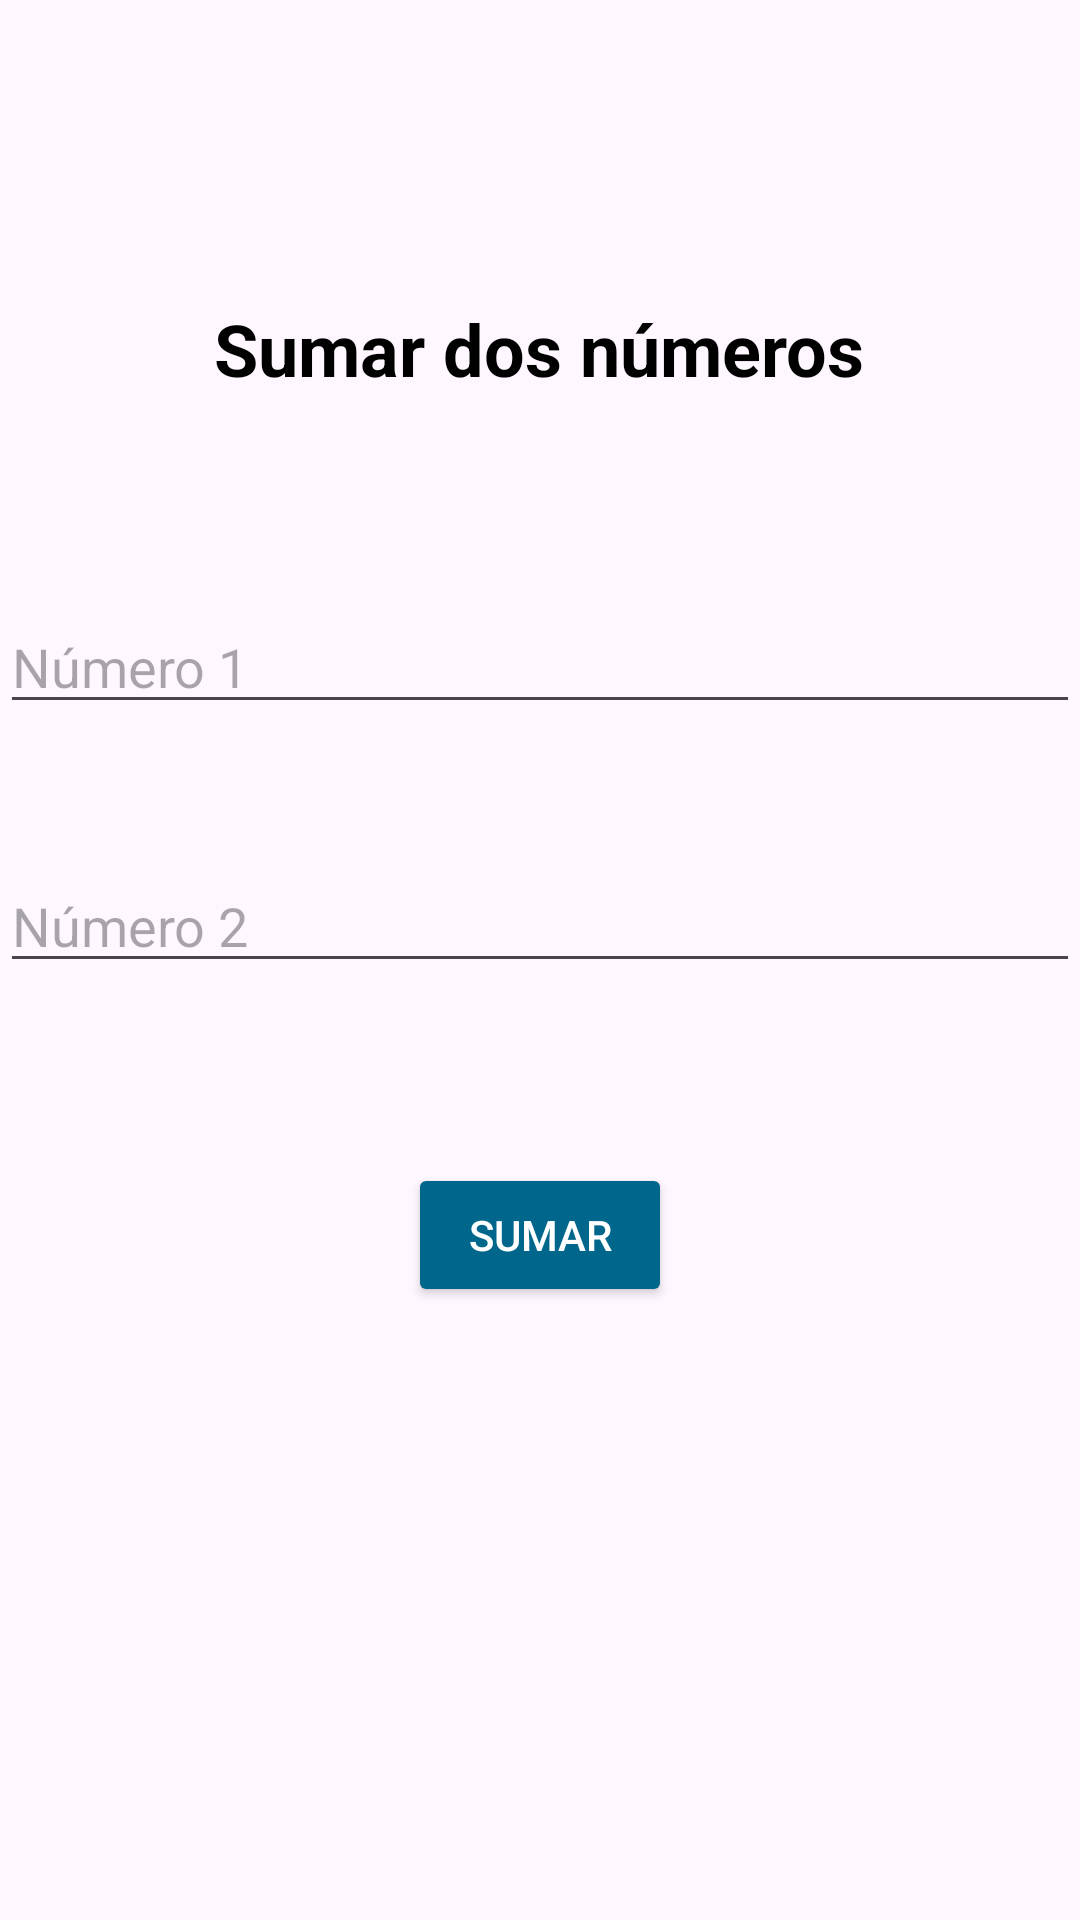

Produce the Android XML layout that renders to this screen, including the resource entries it uses.
<!-- AndroidManifest.xml: application theme Theme.Sumardosnumexam -->
<!-- res/layout/activity_calcular.xml -->
<?xml version="1.0" encoding="utf-8"?>
<androidx.constraintlayout.widget.ConstraintLayout xmlns:android="http://schemas.android.com/apk/res/android"
    xmlns:app="http://schemas.android.com/apk/res-auto"
    xmlns:tools="http://schemas.android.com/tools"
    android:layout_width="match_parent"
    android:layout_height="match_parent"
    tools:context=".calcular">

    <EditText
        android:id="@+id/n1"
        android:layout_width="match_parent"
        android:layout_height="wrap_content"
        android:layout_marginTop="200dp"
        android:hint="Número 1"
        android:inputType="number"
        android:textColor="@color/black"
        android:textColorHighlight="@color/black"
        app:layout_constraintTop_toTopOf="parent"
        tools:layout_editor_absoluteX="0dp" />

    <EditText
        android:id="@+id/n2"
        android:layout_width="match_parent"
        android:layout_height="wrap_content"
        android:layout_marginTop="45dp"
        android:hint="Número 2"
        android:inputType="number"
        android:textColor="@color/black"
        android:textColorLink="@color/white"
        app:layout_constraintTop_toBottomOf="@+id/n1"
        tools:layout_editor_absoluteX="0dp" />

    <TextView
        android:id="@+id/textView6"
        android:layout_width="wrap_content"
        android:layout_height="wrap_content"
        android:layout_marginTop="100dp"
        android:text="Sumar dos números"
        android:textColor="@color/black"
        android:textSize="24sp"
        android:textStyle="bold"
        app:layout_constraintEnd_toEndOf="parent"
        app:layout_constraintHorizontal_bias="0.497"
        app:layout_constraintStart_toStartOf="parent"
        app:layout_constraintTop_toTopOf="parent" />

    <Button
        android:id="@+id/sumar"
        android:layout_width="wrap_content"
        android:layout_height="wrap_content"
        android:layout_marginTop="60dp"
        android:backgroundTint="@color/material_dynamic_primary40"
        android:text="SUMAR"
        android:textColor="@color/white"
        app:layout_constraintEnd_toEndOf="parent"
        app:layout_constraintStart_toStartOf="parent"
        app:layout_constraintTop_toBottomOf="@+id/n2" />




</androidx.constraintlayout.widget.ConstraintLayout>
<!-- resources referenced by this layout -->
<resources>
  <style name="Theme.Sumardosnumexam" parent="Base.Theme.Sumardosnumexam" />
  <style name="Base.Theme.Sumardosnumexam" parent="Theme.Material3.DayNight.NoActionBar">
          
          
      </style>
  <!-- not gathered from this repository: default colours our renderer supplied (Android Studio template values) -->
  <color name="black">#FF000000</color>
  <color name="white">#FFFFFFFF</color>
</resources>
